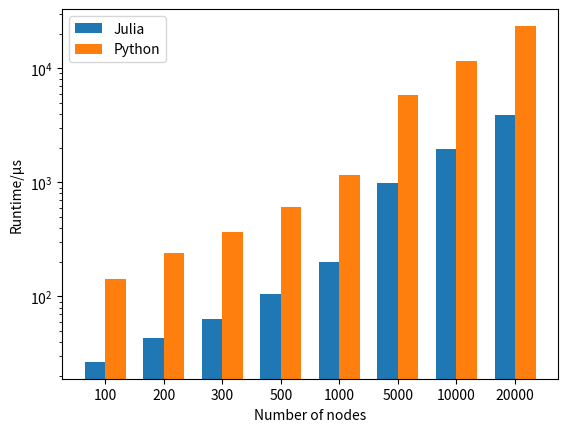

Write the Python code that produced this figure.
import numpy as np
import matplotlib.pyplot as plt

n = [100, 200, 300, 500, 1000, 5000, 10000, 20000]
julia_times =  [26.7, 43.6, 64.1, 106.2, 200, 987, 1.96*1000, 3.91*1000]
python_times = [142, 239, 368, 607, 1.17*1000, 5.86*1000, 11.6*1000, 23.5*1000]

N = len(n)

fig, ax = plt.subplots()

ind = np.arange(N)    # the x locations for the groups
width = 0.35         # the width of the bars

p1 = ax.bar(ind, julia_times, width, bottom=0)
p2 = ax.bar(ind + width, python_times, width, bottom=0)

ax.set_xticks(ind + width / 2)
ax.set_xticklabels(n)
ax.set_xlabel('Number of nodes')

ax.legend((p1[0], p2[0]), ('Julia', 'Python'))
ax.set_yscale('log')
ax.set_ylabel('Runtime/μs')

ax.autoscale_view()
plt.show()